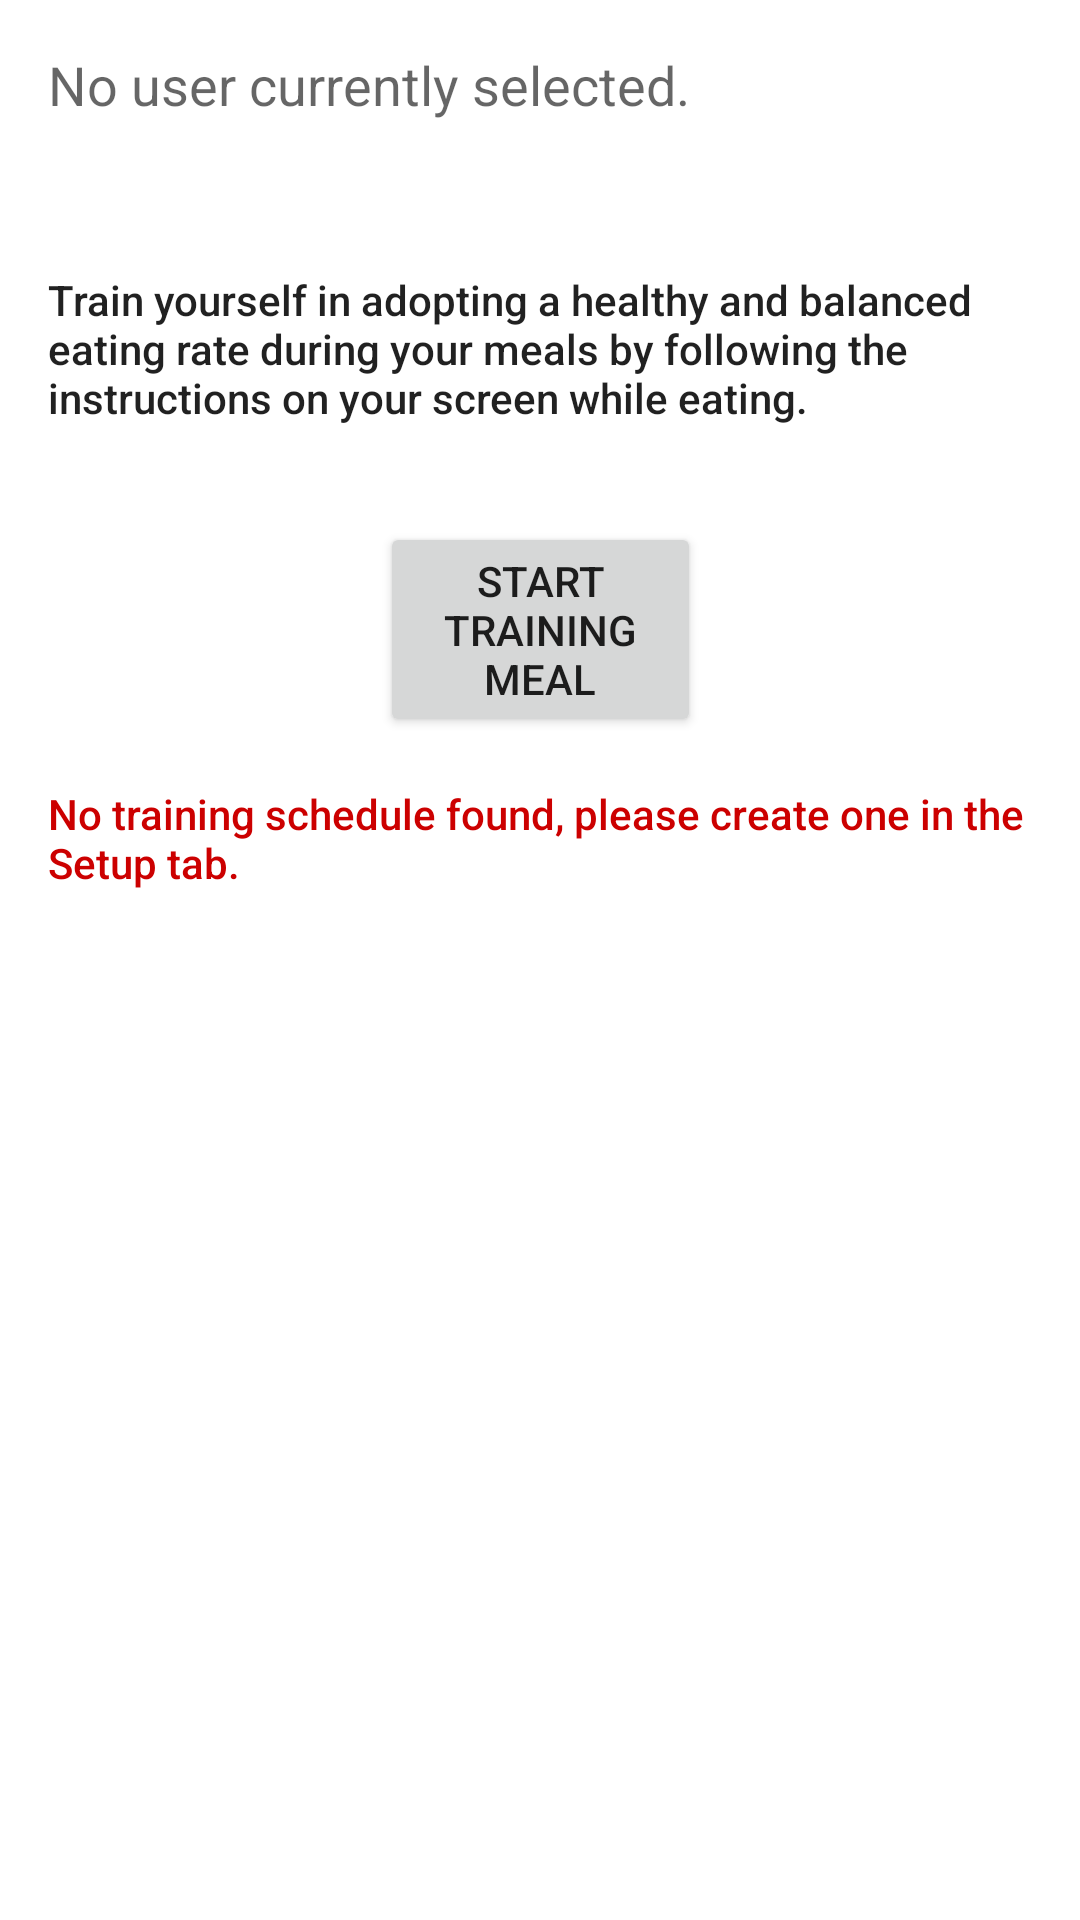

Write the Android layout XML for this screen, with the resource values it uses.
<!-- AndroidManifest.xml: application theme Theme.CFIApp -->
<!-- res/layout/fragment_training.xml -->
<?xml version="1.0" encoding="utf-8"?>
<androidx.constraintlayout.widget.ConstraintLayout xmlns:android="http://schemas.android.com/apk/res/android"
    xmlns:app="http://schemas.android.com/apk/res-auto"
    xmlns:tools="http://schemas.android.com/tools"
    android:layout_width="match_parent"
    android:layout_height="match_parent"
    android:keepScreenOn="true"
    tools:context=".TrainingFragment">

    <Button
        android:id="@+id/buttonTrain"
        android:layout_width="107dp"
        android:layout_height="wrap_content"
        android:layout_marginTop="32dp"
        android:text="Start training meal"
        app:layout_constraintEnd_toEndOf="parent"
        app:layout_constraintStart_toStartOf="parent"
        app:layout_constraintTop_toBottomOf="@+id/textView18" />

    <TextView
        android:id="@+id/textViewSelectedUserTraining"
        android:layout_width="0dp"
        android:layout_height="wrap_content"
        android:layout_marginStart="16dp"
        android:layout_marginTop="16dp"
        android:layout_marginEnd="16dp"
        android:text="No user currently selected."
        android:textAppearance="@style/TextAppearance.AppCompat.Medium"
        app:layout_constraintEnd_toEndOf="parent"
        app:layout_constraintStart_toStartOf="parent"
        app:layout_constraintTop_toTopOf="parent" />

    <TextView
        android:id="@+id/textView18"
        android:layout_width="0dp"
        android:layout_height="wrap_content"
        android:layout_marginStart="16dp"
        android:layout_marginTop="50dp"
        android:layout_marginEnd="16dp"
        android:text="Train yourself in adopting a healthy and balanced eating rate during your meals by following the instructions on your screen while eating."
        android:textAppearance="@style/TextAppearance.AppCompat.Body2"
        app:layout_constraintEnd_toEndOf="parent"
        app:layout_constraintStart_toStartOf="parent"
        app:layout_constraintTop_toBottomOf="@+id/textViewSelectedUserTraining" />

    <TextView
        android:id="@+id/textViewCompletedTrainingMeals"
        android:layout_width="0dp"
        android:layout_height="wrap_content"
        android:layout_marginStart="16dp"
        android:layout_marginTop="16dp"
        android:layout_marginEnd="16dp"
        android:text="No training schedule found, please create one in the Setup tab."
        android:textAppearance="@style/TextAppearance.AppCompat.Body2"
        android:textColor="@android:color/holo_red_dark"
        app:layout_constraintEnd_toEndOf="parent"
        app:layout_constraintStart_toStartOf="parent"
        app:layout_constraintTop_toBottomOf="@+id/buttonTrain" />


</androidx.constraintlayout.widget.ConstraintLayout>
<!-- resources referenced by this layout -->
<resources>
  <style name="Theme.CFIApp" parent="Theme.MaterialComponents.DayNight.DarkActionBar">
          
          <item name="colorPrimary">@color/purple_500</item>
          <item name="colorPrimaryVariant">@color/purple_700</item>
          <item name="colorOnPrimary">@color/white</item>
          
          <item name="colorSecondary">@color/teal_200</item>
          <item name="colorSecondaryVariant">@color/teal_700</item>
          <item name="colorOnSecondary">@color/black</item>
          
          <item name="android:statusBarColor" tools:targetApi="l">?attr/colorPrimaryVariant</item>
          
      </style>
  <!-- not gathered from this repository: default colours our renderer supplied (Android Studio template values) -->
  <color name="purple_500">#FF6200EE</color>
  <color name="purple_700">#FF3700B3</color>
  <color name="teal_200">#FF03DAC5</color>
  <color name="teal_700">#FF018786</color>
  <color name="black">#FF000000</color>
  <color name="white">#FFFFFFFF</color>
</resources>
